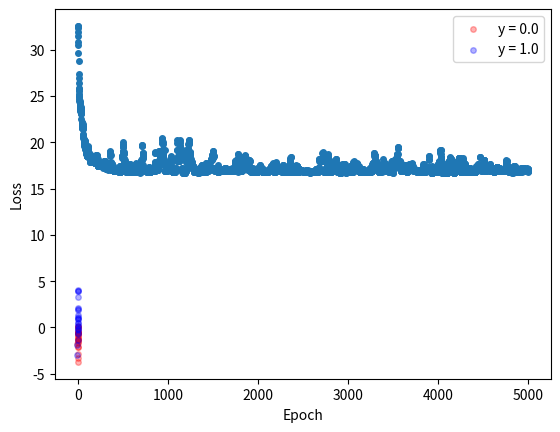
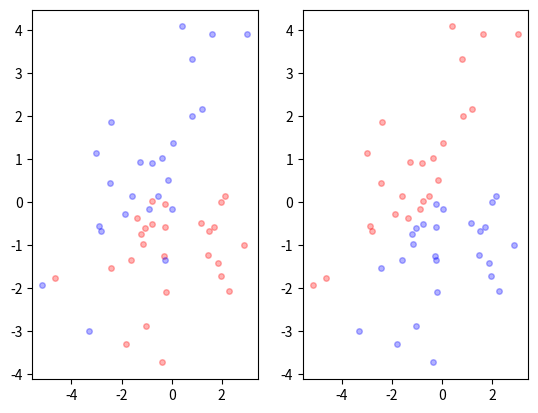
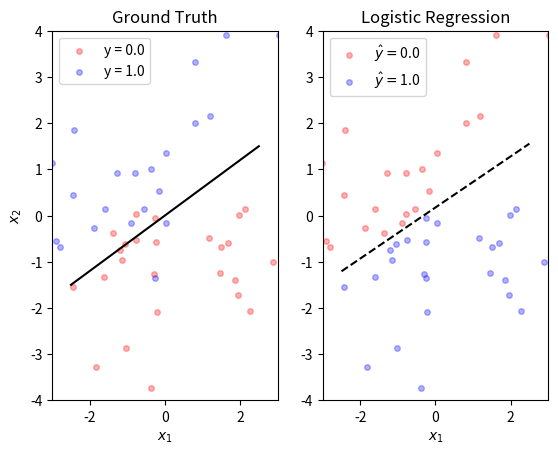
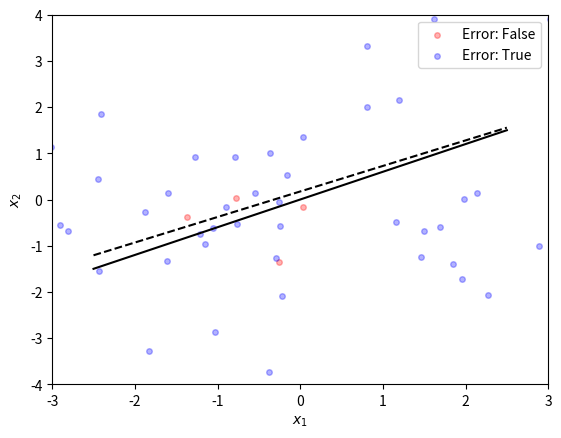

The matplotlib source for these figures, in order:
import matplotlib.pyplot as plt # for visualisation
import random # for random number generation
import numpy as np # for numerical libraries

random.seed(242785) # seed the random number generators
np.random.seed(64254)

w0 = 0 # parameter values used to generate data
w1 = -1.5
w2 = 2.5

n = 50 # number of training samples to generate

mean = [0, 0] # mean
cov = [[3, 0.5], [0.5, 3]] # covariance matrix
x1, x2 = np.random.multivariate_normal(mean, cov, n).T # sample from a multivariate normal distribution

z = w1*x1 + w2*x2 + w0
h = 1/(1+np.exp(-z))
y = np.zeros(n)
for i in range(n):
  y[i] = np.random.choice(np.array([0, 1]), 1, replace=True, p=[1-h[i], h[i]]) 

cdict = {1: 'red', 2: 'blue', 3: 'green'} # colour scheme
fig, ax = plt.subplots()
j = 1
for g in np.unique(y):
    ix = np.where(y == g)
    ax.scatter(x1[ix], x2[ix], c = cdict[j], label = "y = " + str(g), s = 16, alpha=0.3)
    j = j + 1
ax.legend()
plt.xlabel("$x_1$")
plt.ylabel("$x_2$")
plt.show()

# define the logistic function
def logistic_fn(z):
  h = 1/(1+np.exp(-z))
  return h
  
# define prediction function
def predict_fn(x1, x2, w0, w1, w2):
  z = w1*x1 + w2*x2 + w0
  h = logistic_fn(z)
  return h

# define classification function
def classify_fn(d, x1, x2, w0, w1, w2):
  z = w1*x1 + w2*x2 + w0
  h = logistic_fn(z)
  ix = np.where(h < d)
  y = np.zeros(x1.size)
  y[ix] = 1.0
  return y

# definition of loss function
def loss_fn(x1, x2, y, w0, w1, w2):
  h = predict_fn(x1, x2, w0, w1, w2)
  loss = -np.sum( y*np.log(h) + (1-y)*np.log(1-h) )
  return loss 

# definition of update function
def update_fn(y_i, h_i, x1_i, x2_i, w0, w1, w2, n, batch_size, learning_rate):
  w1 = w1 + (n/batch_size)*learning_rate*np.sum((y_i - h_i)*x1_i)
  w2 = w2 + (n/batch_size)*learning_rate*np.sum((y_i - h_i)*x2_i)
  w0 = w0 + (n/batch_size)*learning_rate*np.sum((y_i - h_i))  
  return w0, w1, w2

n_epochs = 5000 # number of training epochs
learning_rate = 0.001 # learning rate
batch_size = 1 # mini-batch siz

w1_hat = 0 # initialise parameter estimate
w2_hat = 0
w0_hat = 0

loss_vec = np.zeros(n_epochs)
w0_vec = np.zeros(n_epochs)
w1_vec = np.zeros(n_epochs)
w2_vec = np.zeros(n_epochs)

for epoch in range(n_epochs): # for each epoch
  
  # sample a mini-batch of training data points
  ix = np.random.choice(n, batch_size, replace=False) 
  y_i = y[ix]
  x1_i = x1[ix]
  x2_i = x2[ix]
  
  # predict
  h_i = predict_fn(x1_i, x2_i, w0_hat, w1_hat, w2_hat)

  # update 
  w0_hat, w1_hat, w2_hat = update_fn(y_i, h_i, x1_i, x2_i, w0_hat, w1_hat, w2_hat, n, batch_size, learning_rate)

  # compute loss
  loss = loss_fn(x1, x2, y, w0_hat, w1_hat, w2_hat)

  # store
  loss_vec[epoch] = loss
  w0_vec[epoch] = w0_hat
  w1_vec[epoch] = w1_hat
  w2_vec[epoch] = w2_hat

plt.scatter(np.arange(0, n_epochs), loss_vec, s=16)
plt.xlabel("Epoch")
plt.ylabel("Loss")

d = 0.5 # decision threshold
y_hat = classify_fn(d, x1, x2, w0_hat, w1_hat, w2_hat)

# set up the plots
fig, (ax1, ax2) = plt.subplots(1, 2)
j = 1
for g in np.unique(y):
    ix = np.where(y == g)
    ax1.scatter(x1[ix], x2[ix], c = cdict[j], label = "y = " + str(g), s = 16, alpha=0.3)
    j = j + 1

j = 1
for g in np.unique(y_hat):    
    ix = np.where(y_hat == g)
    ax2.scatter(x1[ix], x2[ix], c = cdict[j], label = "$\hat{y} = $" + str(g), s = 16, alpha=0.3)
    j = j + 1


# compute decision boundary direction
x1_start = -2.5
x1_end = 2.5
x2_start = (np.log(d/(1-d)) - w0 - w1*x1_start)/w2
x2_end = (np.log(d/(1-d)) - w0 - w1*x1_end)/w2
x2_start_est = (np.log(d/(1-d)) - w0_hat - w1_hat*x1_start)/w2_hat
x2_end_est = ( np.log(d/(1-d)) - w0_hat - w1_hat*x1_end)/w2_hat

# set up the plots
fig, (ax1, ax2) = plt.subplots(1, 2)
j = 1
for g in np.unique(y):
    ix = np.where(y == g)
    ax1.scatter(x1[ix], x2[ix], c = cdict[j], label = "y = " + str(g), s = 16, alpha=0.3)
    j = j + 1

j = 1
for g in np.unique(y_hat):    
    ix = np.where(y_hat == g)
    ax2.scatter(x1[ix], x2[ix], c = cdict[j], label = "$\hat{y} = $" + str(g), s = 16, alpha=0.3)
    j = j + 1

# plot the decision boundaries
ax1.plot([x1_start, x1_end], [x2_start, x2_end], 'k-')
ax2.plot([x1_start, x1_end], [x2_start_est, x2_end_est], 'k--')
ax1.legend()
ax2.legend()
ax1.set_xlim(-3, 3) 
ax2.set_xlim(-3, 3) 
ax1.set_ylim(-4, 4) 
ax2.set_ylim(-4, 4) 
ax1.set_xlabel("$x_1$")
ax1.set_ylabel("$x_2$")
ax2.set_xlabel("$x_1$")
ax1.set_title('Ground Truth')
ax2.set_title('Logistic Regression')
plt.show()

classification_error = (y!=y_hat) # compute which training samples are misclassified
fig2, ax = plt.subplots()
j = 1
for g in np.unique(classification_error):
    ix = np.where(classification_error == g)
    ax.scatter(x1[ix], x2[ix], c = cdict[j], label = "Error: " + str(g), s = 16, alpha=0.3)
    j = j + 1
ax.legend()
ax.plot([x1_start, x1_end], [x2_start, x2_end], 'k-')
ax.plot([x1_start, x1_end], [x2_start_est, x2_end_est], 'k--')
ax.set_xlim(-3, 3) 
ax.set_ylim(-4, 4) 
plt.xlabel("$x_1$")
plt.ylabel("$x_2$")
plt.show()